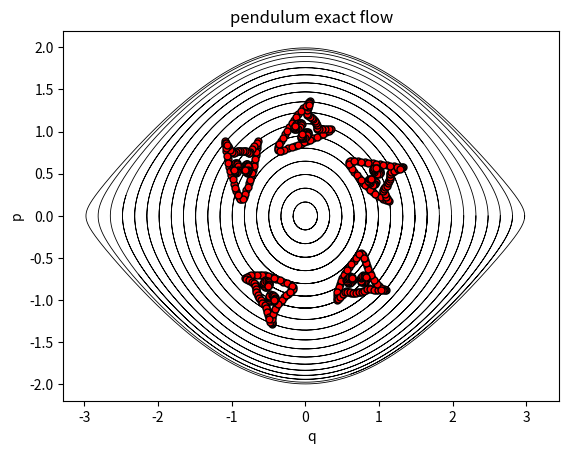

Python code for this plot:
import numpy as np
import matplotlib.pyplot as plt
from scipy.integrate import odeint

def simple_pendulum(X0, t):
    theta, theta_dot = X0
    return [theta_dot, - np.sin(theta)]

t = np.linspace(0, 5 * np.pi, 1000)

theta_init = np.linspace(0, np.pi, 20)

plt.figure(1)
plt.xlabel('q'), plt.ylabel('p')
plt.title( 'pendulum exact flow')

for theta_0 in theta_init:
    theta, theta_dot = odeint(simple_pendulum, (theta_0, 0), t).T
    plt.plot(theta, theta_dot,'-k',linewidth=0.6)

X0 = [-1.0899, 0.8855]
Xs = odeint(simple_pendulum, X0, t)
plt.plot(Xs[0:1, 0], Xs[0:1, 1], 'ro', mec='k', mew=1, ms=5)
plt.plot(Xs[61:62, 0], Xs[61:62, 1], 'ro', mec='k', mew=1, ms=5)
plt.plot(Xs[137:138, 0], Xs[137:138, 1], 'ro', mec='k', mew=1, ms=5)
plt.plot(Xs[232:233, 0], Xs[232:233, 1], 'ro', mec='k', mew=1, ms=5)
plt.plot(Xs[312:313, 0], Xs[312:313, 1], 'ro', mec='k', mew=1, ms=5)

X0 = [-0.8671, 0.1954]
Xs = odeint(simple_pendulum, X0, t)
plt.plot(Xs[0:1, 0], Xs[0:1, 1], 'ro', mec='k', mew=1, ms=5)
plt.plot(Xs[61:62, 0], Xs[61:62, 1], 'ro', mec='k', mew=1, ms=5)
plt.plot(Xs[137:138, 0], Xs[137:138, 1], 'ro', mec='k', mew=1, ms=5)
plt.plot(Xs[232:233, 0], Xs[232:233, 1], 'ro', mec='k', mew=1, ms=5)
plt.plot(Xs[312:313, 0], Xs[312:313, 1], 'ro', mec='k', mew=1, ms=5)

X0 = [-0.6437, 0.8855]
Xs = odeint(simple_pendulum, X0, t)
plt.plot(Xs[0:1, 0], Xs[0:1, 1], 'ro', mec='k', mew=1, ms=5)
plt.plot(Xs[61:62, 0], Xs[61:62, 1], 'ro', mec='k', mew=1, ms=5)
plt.plot(Xs[137:138, 0], Xs[137:138, 1], 'ro', mec='k', mew=1, ms=5)
plt.plot(Xs[232:233, 0], Xs[232:233, 1], 'ro', mec='k', mew=1, ms=5)
plt.plot(Xs[312:313, 0], Xs[312:313, 1], 'ro', mec='k', mew=1, ms=5)

X0 = [-1.0881, 0.866]
Xs = odeint(simple_pendulum, X0, t)
plt.plot(Xs[0:1, 0], Xs[0:1, 1], 'ro', mec='k', mew=1, ms=5)
plt.plot(Xs[61:62, 0], Xs[61:62, 1], 'ro', mec='k', mew=1, ms=5)
plt.plot(Xs[137:138, 0], Xs[137:138, 1], 'ro', mec='k', mew=1, ms=5)
plt.plot(Xs[232:233, 0], Xs[232:233, 1], 'ro', mec='k', mew=1, ms=5)
plt.plot(Xs[312:313, 0], Xs[312:313, 1], 'ro', mec='k', mew=1, ms=5)

X0 = [-1.0847, 0.848]
Xs = odeint(simple_pendulum, X0, t)
plt.plot(Xs[0:1, 0], Xs[0:1, 1], 'ro', mec='k', mew=1, ms=5)
plt.plot(Xs[61:62, 0], Xs[61:62, 1], 'ro', mec='k', mew=1, ms=5)
plt.plot(Xs[137:138, 0], Xs[137:138, 1], 'ro', mec='k', mew=1, ms=5)
plt.plot(Xs[232:233, 0], Xs[232:233, 1], 'ro', mec='k', mew=1, ms=5)
plt.plot(Xs[312:313, 0], Xs[312:313, 1], 'ro', mec='k', mew=1, ms=5)

X0 = [-1.0530, 0.672]
Xs = odeint(simple_pendulum, X0, t)
plt.plot(Xs[0:1, 0], Xs[0:1, 1], 'ro', mec='k', mew=1, ms=5)
plt.plot(Xs[61:62, 0], Xs[61:62, 1], 'ro', mec='k', mew=1, ms=5)
plt.plot(Xs[137:138, 0], Xs[137:138, 1], 'ro', mec='k', mew=1, ms=5)
plt.plot(Xs[232:233, 0], Xs[232:233, 1], 'ro', mec='k', mew=1, ms=5)
plt.plot(Xs[312:313, 0], Xs[312:313, 1], 'ro', mec='k', mew=1, ms=5)

X0 = [-1.0077, 0.487]
Xs = odeint(simple_pendulum, X0, t)
plt.plot(Xs[0:1, 0], Xs[0:1, 1], 'ro', mec='k', mew=1, ms=5)
plt.plot(Xs[61:62, 0], Xs[61:62, 1], 'ro', mec='k', mew=1, ms=5)
plt.plot(Xs[137:138, 0], Xs[137:138, 1], 'ro', mec='k', mew=1, ms=5)
plt.plot(Xs[232:233, 0], Xs[232:233, 1], 'ro', mec='k', mew=1, ms=5)
plt.plot(Xs[312:313, 0], Xs[312:313, 1], 'ro', mec='k', mew=1, ms=5)

X0 = [-0.9358, 0.295]
Xs = odeint(simple_pendulum, X0, t)
plt.plot(Xs[0:1, 0], Xs[0:1, 1], 'ro', mec='k', mew=1, ms=5)
plt.plot(Xs[61:62, 0], Xs[61:62, 1], 'ro', mec='k', mew=1, ms=5)
plt.plot(Xs[137:138, 0], Xs[137:138, 1], 'ro', mec='k', mew=1, ms=5)
plt.plot(Xs[232:233, 0], Xs[232:233, 1], 'ro', mec='k', mew=1, ms=5)
plt.plot(Xs[312:313, 0], Xs[312:313, 1], 'ro', mec='k', mew=1, ms=5)

X0 = [-0.9001, 0.219]
Xs = odeint(simple_pendulum, X0, t)
plt.plot(Xs[0:1, 0], Xs[0:1, 1], 'ro', mec='k', mew=1, ms=5)
plt.plot(Xs[61:62, 0], Xs[61:62, 1], 'ro', mec='k', mew=1, ms=5)
plt.plot(Xs[137:138, 0], Xs[137:138, 1], 'ro', mec='k', mew=1, ms=5)
plt.plot(Xs[232:233, 0], Xs[232:233, 1], 'ro', mec='k', mew=1, ms=5)
plt.plot(Xs[312:313, 0], Xs[312:313, 1], 'ro', mec='k', mew=1, ms=5)

X0 = [-0.8357, 0.219]
Xs = odeint(simple_pendulum, X0, t)
plt.plot(Xs[0:1, 0], Xs[0:1, 1], 'ro', mec='k', mew=1, ms=5)
plt.plot(Xs[61:62, 0], Xs[61:62, 1], 'ro', mec='k', mew=1, ms=5)
plt.plot(Xs[137:138, 0], Xs[137:138, 1], 'ro', mec='k', mew=1, ms=5)
plt.plot(Xs[232:233, 0], Xs[232:233, 1], 'ro', mec='k', mew=1, ms=5)
plt.plot(Xs[312:313, 0], Xs[312:313, 1], 'ro', mec='k', mew=1, ms=5)

X0 = [-0.8038, 0.302]
Xs = odeint(simple_pendulum, X0, t)
plt.plot(Xs[0:1, 0], Xs[0:1, 1], 'ro', mec='k', mew=1, ms=5)
plt.plot(Xs[61:62, 0], Xs[61:62, 1], 'ro', mec='k', mew=1, ms=5)
plt.plot(Xs[137:138, 0], Xs[137:138, 1], 'ro', mec='k', mew=1, ms=5)
plt.plot(Xs[232:233, 0], Xs[232:233, 1], 'ro', mec='k', mew=1, ms=5)
plt.plot(Xs[312:313, 0], Xs[312:313, 1], 'ro', mec='k', mew=1, ms=5)

X0 = [-0.6731, 0.725]
Xs = odeint(simple_pendulum, X0, t)
plt.plot(Xs[0:1, 0], Xs[0:1, 1], 'ro', mec='k', mew=1, ms=5)
plt.plot(Xs[61:62, 0], Xs[61:62, 1], 'ro', mec='k', mew=1, ms=5)
plt.plot(Xs[137:138, 0], Xs[137:138, 1], 'ro', mec='k', mew=1, ms=5)
plt.plot(Xs[232:233, 0], Xs[232:233, 1], 'ro', mec='k', mew=1, ms=5)
plt.plot(Xs[312:313, 0], Xs[312:313, 1], 'ro', mec='k', mew=1, ms=5)

X0 = [-0.7140, 0.546]
Xs = odeint(simple_pendulum, X0, t)
plt.plot(Xs[0:1, 0], Xs[0:1, 1], 'ro', mec='k', mew=1, ms=5)
plt.plot(Xs[61:62, 0], Xs[61:62, 1], 'ro', mec='k', mew=1, ms=5)
plt.plot(Xs[137:138, 0], Xs[137:138, 1], 'ro', mec='k', mew=1, ms=5)
plt.plot(Xs[232:233, 0], Xs[232:233, 1], 'ro', mec='k', mew=1, ms=5)
plt.plot(Xs[312:313, 0], Xs[312:313, 1], 'ro', mec='k', mew=1, ms=5)

X0 = [-0.7657, 0.387]
Xs = odeint(simple_pendulum, X0, t)
plt.plot(Xs[0:1, 0], Xs[0:1, 1], 'ro', mec='k', mew=1, ms=5)
plt.plot(Xs[61:62, 0], Xs[61:62, 1], 'ro', mec='k', mew=1, ms=5)
plt.plot(Xs[137:138, 0], Xs[137:138, 1], 'ro', mec='k', mew=1, ms=5)
plt.plot(Xs[232:233, 0], Xs[232:233, 1], 'ro', mec='k', mew=1, ms=5)
plt.plot(Xs[312:313, 0], Xs[312:313, 1], 'ro', mec='k', mew=1, ms=5)

X0 = [-0.7585, 0.742]
Xs = odeint(simple_pendulum, X0, t)
plt.plot(Xs[0:1, 0], Xs[0:1, 1], 'ro', mec='k', mew=1, ms=5)
plt.plot(Xs[61:62, 0], Xs[61:62, 1], 'ro', mec='k', mew=1, ms=5)
plt.plot(Xs[137:138, 0], Xs[137:138, 1], 'ro', mec='k', mew=1, ms=5)
plt.plot(Xs[232:233, 0], Xs[232:233, 1], 'ro', mec='k', mew=1, ms=5)
plt.plot(Xs[312:313, 0], Xs[312:313, 1], 'ro', mec='k', mew=1, ms=5)

X0 = [-0.9779, 0.742]
Xs = odeint(simple_pendulum, X0, t)
plt.plot(Xs[0:1, 0], Xs[0:1, 1], 'ro', mec='k', mew=1, ms=5)
plt.plot(Xs[61:62, 0], Xs[61:62, 1], 'ro', mec='k', mew=1, ms=5)
plt.plot(Xs[137:138, 0], Xs[137:138, 1], 'ro', mec='k', mew=1, ms=5)
plt.plot(Xs[232:233, 0], Xs[232:233, 1], 'ro', mec='k', mew=1, ms=5)
plt.plot(Xs[312:313, 0], Xs[312:313, 1], 'ro', mec='k', mew=1, ms=5)

X0 = [-0.8672, 0.773]
Xs = odeint(simple_pendulum, X0, t)
plt.plot(Xs[0:1, 0], Xs[0:1, 1], 'ro', mec='k', mew=1, ms=5)
plt.plot(Xs[61:62, 0], Xs[61:62, 1], 'ro', mec='k', mew=1, ms=5)
plt.plot(Xs[137:138, 0], Xs[137:138, 1], 'ro', mec='k', mew=1, ms=5)
plt.plot(Xs[232:233, 0], Xs[232:233, 1], 'ro', mec='k', mew=1, ms=5)
plt.plot(Xs[312:313, 0], Xs[312:313, 1], 'ro', mec='k', mew=1, ms=5)

X0 = [-1.0340, 0.806]
Xs = odeint(simple_pendulum, X0, t)
plt.plot(Xs[0:1, 0], Xs[0:1, 1], 'ro', mec='k', mew=1, ms=5)
plt.plot(Xs[61:62, 0], Xs[61:62, 1], 'ro', mec='k', mew=1, ms=5)
plt.plot(Xs[137:138, 0], Xs[137:138, 1], 'ro', mec='k', mew=1, ms=5)
plt.plot(Xs[232:233, 0], Xs[232:233, 1], 'ro', mec='k', mew=1, ms=5)
plt.plot(Xs[312:313, 0], Xs[312:313, 1], 'ro', mec='k', mew=1, ms=5)

X0 = [-0.7071, 0.806]
Xs = odeint(simple_pendulum, X0, t)
plt.plot(Xs[0:1, 0], Xs[0:1, 1], 'ro', mec='k', mew=1, ms=5)
plt.plot(Xs[61:62, 0], Xs[61:62, 1], 'ro', mec='k', mew=1, ms=5)
plt.plot(Xs[137:138, 0], Xs[137:138, 1], 'ro', mec='k', mew=1, ms=5)
plt.plot(Xs[232:233, 0], Xs[232:233, 1], 'ro', mec='k', mew=1, ms=5)
plt.plot(Xs[312:313, 0], Xs[312:313, 1], 'ro', mec='k', mew=1, ms=5)

X0 = [-0.9211, 0.766]
Xs = odeint(simple_pendulum, X0, t)
plt.plot(Xs[0:1, 0], Xs[0:1, 1], 'ro', mec='k', mew=1, ms=5)
plt.plot(Xs[61:62, 0], Xs[61:62, 1], 'ro', mec='k', mew=1, ms=5)
plt.plot(Xs[137:138, 0], Xs[137:138, 1], 'ro', mec='k', mew=1, ms=5)
plt.plot(Xs[232:233, 0], Xs[232:233, 1], 'ro', mec='k', mew=1, ms=5)
plt.plot(Xs[312:313, 0], Xs[312:313, 1], 'ro', mec='k', mew=1, ms=5)

X0 = [-0.8097, 0.766]
Xs = odeint(simple_pendulum, X0, t)
plt.plot(Xs[0:1, 0], Xs[0:1, 1], 'ro', mec='k', mew=1, ms=5)
plt.plot(Xs[61:62, 0], Xs[61:62, 1], 'ro', mec='k', mew=1, ms=5)
plt.plot(Xs[137:138, 0], Xs[137:138, 1], 'ro', mec='k', mew=1, ms=5)
plt.plot(Xs[232:233, 0], Xs[232:233, 1], 'ro', mec='k', mew=1, ms=5)
plt.plot(Xs[312:313, 0], Xs[312:313, 1], 'ro', mec='k', mew=1, ms=5)

X0 = [-0.9696, 0.384]
Xs = odeint(simple_pendulum, X0, t)
plt.plot(Xs[0:1, 0], Xs[0:1, 1], 'ro', mec='k', mew=1, ms=5)
plt.plot(Xs[61:62, 0], Xs[61:62, 1], 'ro', mec='k', mew=1, ms=5)
plt.plot(Xs[137:138, 0], Xs[137:138, 1], 'ro', mec='k', mew=1, ms=5)
plt.plot(Xs[232:233, 0], Xs[232:233, 1], 'ro', mec='k', mew=1, ms=5)
plt.plot(Xs[312:313, 0], Xs[312:313, 1], 'ro', mec='k', mew=1, ms=5)

X0 = [-1.0317, 0.581]
Xs = odeint(simple_pendulum, X0, t)
plt.plot(Xs[0:1, 0], Xs[0:1, 1], 'ro', mec='k', mew=1, ms=5)
plt.plot(Xs[61:62, 0], Xs[61:62, 1], 'ro', mec='k', mew=1, ms=5)
plt.plot(Xs[137:138, 0], Xs[137:138, 1], 'ro', mec='k', mew=1, ms=5)
plt.plot(Xs[232:233, 0], Xs[232:233, 1], 'ro', mec='k', mew=1, ms=5)
plt.plot(Xs[312:313, 0], Xs[312:313, 1], 'ro', mec='k', mew=1, ms=5)

X0 = [-1.0709, 0.765]
Xs = odeint(simple_pendulum, X0, t)
plt.plot(Xs[0:1, 0], Xs[0:1, 1], 'ro', mec='k', mew=1, ms=5)
plt.plot(Xs[61:62, 0], Xs[61:62, 1], 'ro', mec='k', mew=1, ms=5)
plt.plot(Xs[137:138, 0], Xs[137:138, 1], 'ro', mec='k', mew=1, ms=5)
plt.plot(Xs[232:233, 0], Xs[232:233, 1], 'ro', mec='k', mew=1, ms=5)
plt.plot(Xs[312:313, 0], Xs[312:313, 1], 'ro', mec='k', mew=1, ms=5)

X0 = [-0.7382, 0.468]
Xs = odeint(simple_pendulum, X0, t)
plt.plot(Xs[0:1, 0], Xs[0:1, 1], 'ro', mec='k', mew=1, ms=5)
plt.plot(Xs[61:62, 0], Xs[61:62, 1], 'ro', mec='k', mew=1, ms=5)
plt.plot(Xs[137:138, 0], Xs[137:138, 1], 'ro', mec='k', mew=1, ms=5)
plt.plot(Xs[232:233, 0], Xs[232:233, 1], 'ro', mec='k', mew=1, ms=5)
plt.plot(Xs[312:313, 0], Xs[312:313, 1], 'ro', mec='k', mew=1, ms=5)

X0 = [-0.6927, 0.630]
Xs = odeint(simple_pendulum, X0, t)
plt.plot(Xs[0:1, 0], Xs[0:1, 1], 'ro', mec='k', mew=1, ms=5)
plt.plot(Xs[61:62, 0], Xs[61:62, 1], 'ro', mec='k', mew=1, ms=5)
plt.plot(Xs[137:138, 0], Xs[137:138, 1], 'ro', mec='k', mew=1, ms=5)
plt.plot(Xs[232:233, 0], Xs[232:233, 1], 'ro', mec='k', mew=1, ms=5)
plt.plot(Xs[312:313, 0], Xs[312:313, 1], 'ro', mec='k', mew=1, ms=5)

X0 = [-0.6556, 0.805]
Xs = odeint(simple_pendulum, X0, t)
plt.plot(Xs[0:1, 0], Xs[0:1, 1], 'ro', mec='k', mew=1, ms=5)
plt.plot(Xs[61:62, 0], Xs[61:62, 1], 'ro', mec='k', mew=1, ms=5)
plt.plot(Xs[137:138, 0], Xs[137:138, 1], 'ro', mec='k', mew=1, ms=5)
plt.plot(Xs[232:233, 0], Xs[232:233, 1], 'ro', mec='k', mew=1, ms=5)
plt.plot(Xs[312:313, 0], Xs[312:313, 1], 'ro', mec='k', mew=1, ms=5)

X0 = [-1.0048, 0.772]
Xs = odeint(simple_pendulum, X0, t)
plt.plot(Xs[0:1, 0], Xs[0:1, 1], 'ro', mec='k', mew=1, ms=5)
plt.plot(Xs[61:62, 0], Xs[61:62, 1], 'ro', mec='k', mew=1, ms=5)
plt.plot(Xs[137:138, 0], Xs[137:138, 1], 'ro', mec='k', mew=1, ms=5)
plt.plot(Xs[232:233, 0], Xs[232:233, 1], 'ro', mec='k', mew=1, ms=5)
plt.plot(Xs[312:313, 0], Xs[312:313, 1], 'ro', mec='k', mew=1, ms=5)

X0 = [-0.7323, 0.772]
Xs = odeint(simple_pendulum, X0, t)
plt.plot(Xs[0:1, 0], Xs[0:1, 1], 'ro', mec='k', mew=1, ms=5)
plt.plot(Xs[61:62, 0], Xs[61:62, 1], 'ro', mec='k', mew=1, ms=5)
plt.plot(Xs[137:138, 0], Xs[137:138, 1], 'ro', mec='k', mew=1, ms=5)
plt.plot(Xs[232:233, 0], Xs[232:233, 1], 'ro', mec='k', mew=1, ms=5)
plt.plot(Xs[312:313, 0], Xs[312:313, 1], 'ro', mec='k', mew=1, ms=5)

X0 = [-0.6750, 0.846]
Xs = odeint(simple_pendulum, X0, t)
plt.plot(Xs[0:1, 0], Xs[0:1, 1], 'ro', mec='k', mew=1, ms=5)
plt.plot(Xs[61:62, 0], Xs[61:62, 1], 'ro', mec='k', mew=1, ms=5)
plt.plot(Xs[137:138, 0], Xs[137:138, 1], 'ro', mec='k', mew=1, ms=5)
plt.plot(Xs[232:233, 0], Xs[232:233, 1], 'ro', mec='k', mew=1, ms=5)
plt.plot(Xs[312:313, 0], Xs[312:313, 1], 'ro', mec='k', mew=1, ms=5)

X0 = [-0.9495, 0.757]
Xs = odeint(simple_pendulum, X0, t)
plt.plot(Xs[0:1, 0], Xs[0:1, 1], 'ro', mec='k', mew=1, ms=5)
plt.plot(Xs[61:62, 0], Xs[61:62, 1], 'ro', mec='k', mew=1, ms=5)
plt.plot(Xs[137:138, 0], Xs[137:138, 1], 'ro', mec='k', mew=1, ms=5)
plt.plot(Xs[232:233, 0], Xs[232:233, 1], 'ro', mec='k', mew=1, ms=5)
plt.plot(Xs[312:313, 0], Xs[312:313, 1], 'ro', mec='k', mew=1, ms=5)

X0 = [-0.8933, 0.774]
Xs = odeint(simple_pendulum, X0, t)
plt.plot(Xs[0:1, 0], Xs[0:1, 1], 'ro', mec='k', mew=1, ms=5)
plt.plot(Xs[61:62, 0], Xs[61:62, 1], 'ro', mec='k', mew=1, ms=5)
plt.plot(Xs[137:138, 0], Xs[137:138, 1], 'ro', mec='k', mew=1, ms=5)
plt.plot(Xs[232:233, 0], Xs[232:233, 1], 'ro', mec='k', mew=1, ms=5)
plt.plot(Xs[312:313, 0], Xs[312:313, 1], 'ro', mec='k', mew=1, ms=5)

X0 = [-0.8375, 0.771]
Xs = odeint(simple_pendulum, X0, t)
plt.plot(Xs[0:1, 0], Xs[0:1, 1], 'ro', mec='k', mew=1, ms=5)
plt.plot(Xs[61:62, 0], Xs[61:62, 1], 'ro', mec='k', mew=1, ms=5)
plt.plot(Xs[137:138, 0], Xs[137:138, 1], 'ro', mec='k', mew=1, ms=5)
plt.plot(Xs[232:233, 0], Xs[232:233, 1], 'ro', mec='k', mew=1, ms=5)
plt.plot(Xs[312:313, 0], Xs[312:313, 1], 'ro', mec='k', mew=1, ms=5)

X0 = [-0.7835, 0.755]
Xs = odeint(simple_pendulum, X0, t)
plt.plot(Xs[0:1, 0], Xs[0:1, 1], 'ro', mec='k', mew=1, ms=5)
plt.plot(Xs[61:62, 0], Xs[61:62, 1], 'ro', mec='k', mew=1, ms=5)
plt.plot(Xs[137:138, 0], Xs[137:138, 1], 'ro', mec='k', mew=1, ms=5)
plt.plot(Xs[232:233, 0], Xs[232:233, 1], 'ro', mec='k', mew=1, ms=5)
plt.plot(Xs[312:313, 0], Xs[312:313, 1], 'ro', mec='k', mew=1, ms=5)

X0 = [-0.9877, 0.434]
Xs = odeint(simple_pendulum, X0, t)
plt.plot(Xs[0:1, 0], Xs[0:1, 1], 'ro', mec='k', mew=1, ms=5)
plt.plot(Xs[61:62, 0], Xs[61:62, 1], 'ro', mec='k', mew=1, ms=5)
plt.plot(Xs[137:138, 0], Xs[137:138, 1], 'ro', mec='k', mew=1, ms=5)
plt.plot(Xs[232:233, 0], Xs[232:233, 1], 'ro', mec='k', mew=1, ms=5)
plt.plot(Xs[312:313, 0], Xs[312:313, 1], 'ro', mec='k', mew=1, ms=5)

X0 = [-0.9519, 0.337]
Xs = odeint(simple_pendulum, X0, t)
plt.plot(Xs[0:1, 0], Xs[0:1, 1], 'ro', mec='k', mew=1, ms=5)
plt.plot(Xs[61:62, 0], Xs[61:62, 1], 'ro', mec='k', mew=1, ms=5)
plt.plot(Xs[137:138, 0], Xs[137:138, 1], 'ro', mec='k', mew=1, ms=5)
plt.plot(Xs[232:233, 0], Xs[232:233, 1], 'ro', mec='k', mew=1, ms=5)
plt.plot(Xs[312:313, 0], Xs[312:313, 1], 'ro', mec='k', mew=1, ms=5)

X0 = [-0.9178, 0.253]
Xs = odeint(simple_pendulum, X0, t)
plt.plot(Xs[0:1, 0], Xs[0:1, 1], 'ro', mec='k', mew=1, ms=5)
plt.plot(Xs[61:62, 0], Xs[61:62, 1], 'ro', mec='k', mew=1, ms=5)
plt.plot(Xs[137:138, 0], Xs[137:138, 1], 'ro', mec='k', mew=1, ms=5)
plt.plot(Xs[232:233, 0], Xs[232:233, 1], 'ro', mec='k', mew=1, ms=5)
plt.plot(Xs[312:313, 0], Xs[312:313, 1], 'ro', mec='k', mew=1, ms=5)

X0 = [-0.8188, 0.257]
Xs = odeint(simple_pendulum, X0, t)
plt.plot(Xs[0:1, 0], Xs[0:1, 1], 'ro', mec='k', mew=1, ms=5)
plt.plot(Xs[61:62, 0], Xs[61:62, 1], 'ro', mec='k', mew=1, ms=5)
plt.plot(Xs[137:138, 0], Xs[137:138, 1], 'ro', mec='k', mew=1, ms=5)
plt.plot(Xs[232:233, 0], Xs[232:233, 1], 'ro', mec='k', mew=1, ms=5)
plt.plot(Xs[312:313, 0], Xs[312:313, 1], 'ro', mec='k', mew=1, ms=5)

X0 = [-0.7830, 0.346]
Xs = odeint(simple_pendulum, X0, t)
plt.plot(Xs[0:1, 0], Xs[0:1, 1], 'ro', mec='k', mew=1, ms=5)
plt.plot(Xs[61:62, 0], Xs[61:62, 1], 'ro', mec='k', mew=1, ms=5)
plt.plot(Xs[137:138, 0], Xs[137:138, 1], 'ro', mec='k', mew=1, ms=5)
plt.plot(Xs[232:233, 0], Xs[232:233, 1], 'ro', mec='k', mew=1, ms=5)
plt.plot(Xs[312:313, 0], Xs[312:313, 1], 'ro', mec='k', mew=1, ms=5)

X0 = [-0.8835, 0.203]
Xs = odeint(simple_pendulum, X0, t)
plt.plot(Xs[0:1, 0], Xs[0:1, 1], 'ro', mec='k', mew=1, ms=5)
plt.plot(Xs[61:62, 0], Xs[61:62, 1], 'ro', mec='k', mew=1, ms=5)
plt.plot(Xs[137:138, 0], Xs[137:138, 1], 'ro', mec='k', mew=1, ms=5)
plt.plot(Xs[232:233, 0], Xs[232:233, 1], 'ro', mec='k', mew=1, ms=5)
plt.plot(Xs[312:313, 0], Xs[312:313, 1], 'ro', mec='k', mew=1, ms=5)

X0 = [-0.8498, 0.203]
Xs = odeint(simple_pendulum, X0, t)
plt.plot(Xs[0:1, 0], Xs[0:1, 1], 'ro', mec='k', mew=1, ms=5)
plt.plot(Xs[61:62, 0], Xs[61:62, 1], 'ro', mec='k', mew=1, ms=5)
plt.plot(Xs[137:138, 0], Xs[137:138, 1], 'ro', mec='k', mew=1, ms=5)
plt.plot(Xs[232:233, 0], Xs[232:233, 1], 'ro', mec='k', mew=1, ms=5)
plt.plot(Xs[312:313, 0], Xs[312:313, 1], 'ro', mec='k', mew=1, ms=5)

X0 = [-0.7252, 0.506]
Xs = odeint(simple_pendulum, X0, t)
plt.plot(Xs[0:1, 0], Xs[0:1, 1], 'ro', mec='k', mew=1, ms=5)
plt.plot(Xs[61:62, 0], Xs[61:62, 1], 'ro', mec='k', mew=1, ms=5)
plt.plot(Xs[137:138, 0], Xs[137:138, 1], 'ro', mec='k', mew=1, ms=5)
plt.plot(Xs[232:233, 0], Xs[232:233, 1], 'ro', mec='k', mew=1, ms=5)
plt.plot(Xs[312:313, 0], Xs[312:313, 1], 'ro', mec='k', mew=1, ms=5)

X0 = [-0.7024, 0.589]
Xs = odeint(simple_pendulum, X0, t)
plt.plot(Xs[0:1, 0], Xs[0:1, 1], 'ro', mec='k', mew=1, ms=5)
plt.plot(Xs[61:62, 0], Xs[61:62, 1], 'ro', mec='k', mew=1, ms=5)
plt.plot(Xs[137:138, 0], Xs[137:138, 1], 'ro', mec='k', mew=1, ms=5)
plt.plot(Xs[232:233, 0], Xs[232:233, 1], 'ro', mec='k', mew=1, ms=5)
plt.plot(Xs[312:313, 0], Xs[312:313, 1], 'ro', mec='k', mew=1, ms=5)

X0 = [-0.6822, 0.677]
Xs = odeint(simple_pendulum, X0, t)
plt.plot(Xs[0:1, 0], Xs[0:1, 1], 'ro', mec='k', mew=1, ms=5)
plt.plot(Xs[61:62, 0], Xs[61:62, 1], 'ro', mec='k', mew=1, ms=5)
plt.plot(Xs[137:138, 0], Xs[137:138, 1], 'ro', mec='k', mew=1, ms=5)
plt.plot(Xs[232:233, 0], Xs[232:233, 1], 'ro', mec='k', mew=1, ms=5)
plt.plot(Xs[312:313, 0], Xs[312:313, 1], 'ro', mec='k', mew=1, ms=5)

X0 = [-0.6639, 0.764]
Xs = odeint(simple_pendulum, X0, t)
plt.plot(Xs[0:1, 0], Xs[0:1, 1], 'ro', mec='k', mew=1, ms=5)
plt.plot(Xs[61:62, 0], Xs[61:62, 1], 'ro', mec='k', mew=1, ms=5)
plt.plot(Xs[137:138, 0], Xs[137:138, 1], 'ro', mec='k', mew=1, ms=5)
plt.plot(Xs[232:233, 0], Xs[232:233, 1], 'ro', mec='k', mew=1, ms=5)
plt.plot(Xs[312:313, 0], Xs[312:313, 1], 'ro', mec='k', mew=1, ms=5)

X0 = [-0.6490, 0.847]
Xs = odeint(simple_pendulum, X0, t)
plt.plot(Xs[0:1, 0], Xs[0:1, 1], 'ro', mec='k', mew=1, ms=5)
plt.plot(Xs[61:62, 0], Xs[61:62, 1], 'ro', mec='k', mew=1, ms=5)
plt.plot(Xs[137:138, 0], Xs[137:138, 1], 'ro', mec='k', mew=1, ms=5)
plt.plot(Xs[232:233, 0], Xs[232:233, 1], 'ro', mec='k', mew=1, ms=5)
plt.plot(Xs[312:313, 0], Xs[312:313, 1], 'ro', mec='k', mew=1, ms=5)

X0 = [-0.6583, 0.866]
Xs = odeint(simple_pendulum, X0, t)
plt.plot(Xs[0:1, 0], Xs[0:1, 1], 'ro', mec='k', mew=1, ms=5)
plt.plot(Xs[61:62, 0], Xs[61:62, 1], 'ro', mec='k', mew=1, ms=5)
plt.plot(Xs[137:138, 0], Xs[137:138, 1], 'ro', mec='k', mew=1, ms=5)
plt.plot(Xs[232:233, 0], Xs[232:233, 1], 'ro', mec='k', mew=1, ms=5)
plt.plot(Xs[312:313, 0], Xs[312:313, 1], 'ro', mec='k', mew=1, ms=5)

X0 = [-0.6901, 0.825]
Xs = odeint(simple_pendulum, X0, t)
plt.plot(Xs[0:1, 0], Xs[0:1, 1], 'ro', mec='k', mew=1, ms=5)
plt.plot(Xs[61:62, 0], Xs[61:62, 1], 'ro', mec='k', mew=1, ms=5)
plt.plot(Xs[137:138, 0], Xs[137:138, 1], 'ro', mec='k', mew=1, ms=5)
plt.plot(Xs[232:233, 0], Xs[232:233, 1], 'ro', mec='k', mew=1, ms=5)
plt.plot(Xs[312:313, 0], Xs[312:313, 1], 'ro', mec='k', mew=1, ms=5)

X0 = [-0.7189, 0.790]
Xs = odeint(simple_pendulum, X0, t)
plt.plot(Xs[0:1, 0], Xs[0:1, 1], 'ro', mec='k', mew=1, ms=5)
plt.plot(Xs[61:62, 0], Xs[61:62, 1], 'ro', mec='k', mew=1, ms=5)
plt.plot(Xs[137:138, 0], Xs[137:138, 1], 'ro', mec='k', mew=1, ms=5)
plt.plot(Xs[232:233, 0], Xs[232:233, 1], 'ro', mec='k', mew=1, ms=5)
plt.plot(Xs[312:313, 0], Xs[312:313, 1], 'ro', mec='k', mew=1, ms=5)

X0 = [-0.7444, 0.756]
Xs = odeint(simple_pendulum, X0, t)
plt.plot(Xs[0:1, 0], Xs[0:1, 1], 'ro', mec='k', mew=1, ms=5)
plt.plot(Xs[61:62, 0], Xs[61:62, 1], 'ro', mec='k', mew=1, ms=5)
plt.plot(Xs[137:138, 0], Xs[137:138, 1], 'ro', mec='k', mew=1, ms=5)
plt.plot(Xs[232:233, 0], Xs[232:233, 1], 'ro', mec='k', mew=1, ms=5)
plt.plot(Xs[312:313, 0], Xs[312:313, 1], 'ro', mec='k', mew=1, ms=5)

X0 = [-0.7703, 0.749]
Xs = odeint(simple_pendulum, X0, t)
plt.plot(Xs[0:1, 0], Xs[0:1, 1], 'ro', mec='k', mew=1, ms=5)
plt.plot(Xs[61:62, 0], Xs[61:62, 1], 'ro', mec='k', mew=1, ms=5)
plt.plot(Xs[137:138, 0], Xs[137:138, 1], 'ro', mec='k', mew=1, ms=5)
plt.plot(Xs[232:233, 0], Xs[232:233, 1], 'ro', mec='k', mew=1, ms=5)
plt.plot(Xs[312:313, 0], Xs[312:313, 1], 'ro', mec='k', mew=1, ms=5)

X0 = [-0.7961, 0.762]
Xs = odeint(simple_pendulum, X0, t)
plt.plot(Xs[0:1, 0], Xs[0:1, 1], 'ro', mec='k', mew=1, ms=5)
plt.plot(Xs[61:62, 0], Xs[61:62, 1], 'ro', mec='k', mew=1, ms=5)
plt.plot(Xs[137:138, 0], Xs[137:138, 1], 'ro', mec='k', mew=1, ms=5)
plt.plot(Xs[232:233, 0], Xs[232:233, 1], 'ro', mec='k', mew=1, ms=5)
plt.plot(Xs[312:313, 0], Xs[312:313, 1], 'ro', mec='k', mew=1, ms=5)

X0 = [-0.8233, 0.770]
Xs = odeint(simple_pendulum, X0, t)
plt.plot(Xs[0:1, 0], Xs[0:1, 1], 'ro', mec='k', mew=1, ms=5)
plt.plot(Xs[61:62, 0], Xs[61:62, 1], 'ro', mec='k', mew=1, ms=5)
plt.plot(Xs[137:138, 0], Xs[137:138, 1], 'ro', mec='k', mew=1, ms=5)
plt.plot(Xs[232:233, 0], Xs[232:233, 1], 'ro', mec='k', mew=1, ms=5)
plt.plot(Xs[312:313, 0], Xs[312:313, 1], 'ro', mec='k', mew=1, ms=5)

X0 = [-0.8514, 0.774]
Xs = odeint(simple_pendulum, X0, t)
plt.plot(Xs[0:1, 0], Xs[0:1, 1], 'ro', mec='k', mew=1, ms=5)
plt.plot(Xs[61:62, 0], Xs[61:62, 1], 'ro', mec='k', mew=1, ms=5)
plt.plot(Xs[137:138, 0], Xs[137:138, 1], 'ro', mec='k', mew=1, ms=5)
plt.plot(Xs[232:233, 0], Xs[232:233, 1], 'ro', mec='k', mew=1, ms=5)
plt.plot(Xs[312:313, 0], Xs[312:313, 1], 'ro', mec='k', mew=1, ms=5)

X0 = [-0.8797, 0.774]
Xs = odeint(simple_pendulum, X0, t)
plt.plot(Xs[0:1, 0], Xs[0:1, 1], 'ro', mec='k', mew=1, ms=5)
plt.plot(Xs[61:62, 0], Xs[61:62, 1], 'ro', mec='k', mew=1, ms=5)
plt.plot(Xs[137:138, 0], Xs[137:138, 1], 'ro', mec='k', mew=1, ms=5)
plt.plot(Xs[232:233, 0], Xs[232:233, 1], 'ro', mec='k', mew=1, ms=5)
plt.plot(Xs[312:313, 0], Xs[312:313, 1], 'ro', mec='k', mew=1, ms=5)

X0 = [-0.9065, 0.770]
Xs = odeint(simple_pendulum, X0, t)
plt.plot(Xs[0:1, 0], Xs[0:1, 1], 'ro', mec='k', mew=1, ms=5)
plt.plot(Xs[61:62, 0], Xs[61:62, 1], 'ro', mec='k', mew=1, ms=5)
plt.plot(Xs[137:138, 0], Xs[137:138, 1], 'ro', mec='k', mew=1, ms=5)
plt.plot(Xs[232:233, 0], Xs[232:233, 1], 'ro', mec='k', mew=1, ms=5)
plt.plot(Xs[312:313, 0], Xs[312:313, 1], 'ro', mec='k', mew=1, ms=5)

X0 = [-0.9349, 0.762]
Xs = odeint(simple_pendulum, X0, t)
plt.plot(Xs[0:1, 0], Xs[0:1, 1], 'ro', mec='k', mew=1, ms=5)
plt.plot(Xs[61:62, 0], Xs[61:62, 1], 'ro', mec='k', mew=1, ms=5)
plt.plot(Xs[137:138, 0], Xs[137:138, 1], 'ro', mec='k', mew=1, ms=5)
plt.plot(Xs[232:233, 0], Xs[232:233, 1], 'ro', mec='k', mew=1, ms=5)
plt.plot(Xs[312:313, 0], Xs[312:313, 1], 'ro', mec='k', mew=1, ms=5)

X0 = [-0.9632, 0.750]
Xs = odeint(simple_pendulum, X0, t)
plt.plot(Xs[0:1, 0], Xs[0:1, 1], 'ro', mec='k', mew=1, ms=5)
plt.plot(Xs[61:62, 0], Xs[61:62, 1], 'ro', mec='k', mew=1, ms=5)
plt.plot(Xs[137:138, 0], Xs[137:138, 1], 'ro', mec='k', mew=1, ms=5)
plt.plot(Xs[232:233, 0], Xs[232:233, 1], 'ro', mec='k', mew=1, ms=5)
plt.plot(Xs[312:313, 0], Xs[312:313, 1], 'ro', mec='k', mew=1, ms=5)

X0 = [-0.9904, 0.756]
Xs = odeint(simple_pendulum, X0, t)
plt.plot(Xs[0:1, 0], Xs[0:1, 1], 'ro', mec='k', mew=1, ms=5)
plt.plot(Xs[61:62, 0], Xs[61:62, 1], 'ro', mec='k', mew=1, ms=5)
plt.plot(Xs[137:138, 0], Xs[137:138, 1], 'ro', mec='k', mew=1, ms=5)
plt.plot(Xs[232:233, 0], Xs[232:233, 1], 'ro', mec='k', mew=1, ms=5)
plt.plot(Xs[312:313, 0], Xs[312:313, 1], 'ro', mec='k', mew=1, ms=5)

X0 = [-1.0183, 0.788]
Xs = odeint(simple_pendulum, X0, t)
plt.plot(Xs[0:1, 0], Xs[0:1, 1], 'ro', mec='k', mew=1, ms=5)
plt.plot(Xs[61:62, 0], Xs[61:62, 1], 'ro', mec='k', mew=1, ms=5)
plt.plot(Xs[137:138, 0], Xs[137:138, 1], 'ro', mec='k', mew=1, ms=5)
plt.plot(Xs[232:233, 0], Xs[232:233, 1], 'ro', mec='k', mew=1, ms=5)
plt.plot(Xs[312:313, 0], Xs[312:313, 1], 'ro', mec='k', mew=1, ms=5)

X0 = [-1.0474, 0.824]
Xs = odeint(simple_pendulum, X0, t)
plt.plot(Xs[0:1, 0], Xs[0:1, 1], 'ro', mec='k', mew=1, ms=5)
plt.plot(Xs[61:62, 0], Xs[61:62, 1], 'ro', mec='k', mew=1, ms=5)
plt.plot(Xs[137:138, 0], Xs[137:138, 1], 'ro', mec='k', mew=1, ms=5)
plt.plot(Xs[232:233, 0], Xs[232:233, 1], 'ro', mec='k', mew=1, ms=5)
plt.plot(Xs[312:313, 0], Xs[312:313, 1], 'ro', mec='k', mew=1, ms=5)

X0 = [-1.0746, 0.866]
Xs = odeint(simple_pendulum, X0, t)
plt.plot(Xs[0:1, 0], Xs[0:1, 1], 'ro', mec='k', mew=1, ms=5)
plt.plot(Xs[61:62, 0], Xs[61:62, 1], 'ro', mec='k', mew=1, ms=5)
plt.plot(Xs[137:138, 0], Xs[137:138, 1], 'ro', mec='k', mew=1, ms=5)
plt.plot(Xs[232:233, 0], Xs[232:233, 1], 'ro', mec='k', mew=1, ms=5)
plt.plot(Xs[312:313, 0], Xs[312:313, 1], 'ro', mec='k', mew=1, ms=5)

X0 = [-1.0781, 0.807]
Xs = odeint(simple_pendulum, X0, t)
plt.plot(Xs[0:1, 0], Xs[0:1, 1], 'ro', mec='k', mew=1, ms=5)
plt.plot(Xs[61:62, 0], Xs[61:62, 1], 'ro', mec='k', mew=1, ms=5)
plt.plot(Xs[137:138, 0], Xs[137:138, 1], 'ro', mec='k', mew=1, ms=5)
plt.plot(Xs[232:233, 0], Xs[232:233, 1], 'ro', mec='k', mew=1, ms=5)
plt.plot(Xs[312:313, 0], Xs[312:313, 1], 'ro', mec='k', mew=1, ms=5)

X0 = [-1.0624, 0.716]
Xs = odeint(simple_pendulum, X0, t)
plt.plot(Xs[0:1, 0], Xs[0:1, 1], 'ro', mec='k', mew=1, ms=5)
plt.plot(Xs[61:62, 0], Xs[61:62, 1], 'ro', mec='k', mew=1, ms=5)
plt.plot(Xs[137:138, 0], Xs[137:138, 1], 'ro', mec='k', mew=1, ms=5)
plt.plot(Xs[232:233, 0], Xs[232:233, 1], 'ro', mec='k', mew=1, ms=5)
plt.plot(Xs[312:313, 0], Xs[312:313, 1], 'ro', mec='k', mew=1, ms=5)

X0 = [-1.0425, 0.625]
Xs = odeint(simple_pendulum, X0, t)
plt.plot(Xs[0:1, 0], Xs[0:1, 1], 'ro', mec='k', mew=1, ms=5)
plt.plot(Xs[61:62, 0], Xs[61:62, 1], 'ro', mec='k', mew=1, ms=5)
plt.plot(Xs[137:138, 0], Xs[137:138, 1], 'ro', mec='k', mew=1, ms=5)
plt.plot(Xs[232:233, 0], Xs[232:233, 1], 'ro', mec='k', mew=1, ms=5)
plt.plot(Xs[312:313, 0], Xs[312:313, 1], 'ro', mec='k', mew=1, ms=5)

X0 = [-1.0191, 0.535]
Xs = odeint(simple_pendulum, X0, t)
plt.plot(Xs[0:1, 0], Xs[0:1, 1], 'ro', mec='k', mew=1, ms=5)
plt.plot(Xs[61:62, 0], Xs[61:62, 1], 'ro', mec='k', mew=1, ms=5)
plt.plot(Xs[137:138, 0], Xs[137:138, 1], 'ro', mec='k', mew=1, ms=5)
plt.plot(Xs[232:233, 0], Xs[232:233, 1], 'ro', mec='k', mew=1, ms=5)
plt.plot(Xs[312:313, 0], Xs[312:313, 1], 'ro', mec='k', mew=1, ms=5)

X0 = [-0.9744, 0.568]
Xs = odeint(simple_pendulum, X0, t)
plt.plot(Xs[0:1, 0], Xs[0:1, 1], 'ro', mec='k', mew=1, ms=5)
plt.plot(Xs[61:62, 0], Xs[61:62, 1], 'ro', mec='k', mew=1, ms=5)
plt.plot(Xs[137:138, 0], Xs[137:138, 1], 'ro', mec='k', mew=1, ms=5)
plt.plot(Xs[232:233, 0], Xs[232:233, 1], 'ro', mec='k', mew=1, ms=5)
plt.plot(Xs[312:313, 0], Xs[312:313, 1], 'ro', mec='k', mew=1, ms=5)

X0 = [-0.9068, 0.568]
Xs = odeint(simple_pendulum, X0, t)
plt.plot(Xs[0:1, 0], Xs[0:1, 1], 'ro', mec='k', mew=1, ms=5)
plt.plot(Xs[61:62, 0], Xs[61:62, 1], 'ro', mec='k', mew=1, ms=5)
plt.plot(Xs[137:138, 0], Xs[137:138, 1], 'ro', mec='k', mew=1, ms=5)
plt.plot(Xs[232:233, 0], Xs[232:233, 1], 'ro', mec='k', mew=1, ms=5)
plt.plot(Xs[312:313, 0], Xs[312:313, 1], 'ro', mec='k', mew=1, ms=5)

X0 = [-0.9178, 0.253]
Xs = odeint(simple_pendulum, X0, t)
plt.plot(Xs[0:1, 0], Xs[0:1, 1], 'ro', mec='k', mew=1, ms=5)
plt.plot(Xs[61:62, 0], Xs[61:62, 1], 'ro', mec='k', mew=1, ms=5)
plt.plot(Xs[137:138, 0], Xs[137:138, 1], 'ro', mec='k', mew=1, ms=5)
plt.plot(Xs[232:233, 0], Xs[232:233, 1], 'ro', mec='k', mew=1, ms=5)
plt.plot(Xs[312:313, 0], Xs[312:313, 1], 'ro', mec='k', mew=1, ms=5)

X0 = [-0.7634, 0.568]
Xs = odeint(simple_pendulum, X0, t)
plt.plot(Xs[0:1, 0], Xs[0:1, 1], 'ro', mec='k', mew=1, ms=5)
plt.plot(Xs[61:62, 0], Xs[61:62, 1], 'ro', mec='k', mew=1, ms=5)
plt.plot(Xs[137:138, 0], Xs[137:138, 1], 'ro', mec='k', mew=1, ms=5)
plt.plot(Xs[232:233, 0], Xs[232:233, 1], 'ro', mec='k', mew=1, ms=5)
plt.plot(Xs[312:313, 0], Xs[312:313, 1], 'ro', mec='k', mew=1, ms=5)

X0 = [-0.8336, 0.568]
Xs = odeint(simple_pendulum, X0, t)
plt.plot(Xs[0:1, 0], Xs[0:1, 1], 'ro', mec='k', mew=1, ms=5)
plt.plot(Xs[61:62, 0], Xs[61:62, 1], 'ro', mec='k', mew=1, ms=5)
plt.plot(Xs[137:138, 0], Xs[137:138, 1], 'ro', mec='k', mew=1, ms=5)
plt.plot(Xs[232:233, 0], Xs[232:233, 1], 'ro', mec='k', mew=1, ms=5)
plt.plot(Xs[312:313, 0], Xs[312:313, 1], 'ro', mec='k', mew=1, ms=5)

X0 = [-0.9397, 0.623]
Xs = odeint(simple_pendulum, X0, t)
plt.plot(Xs[0:1, 0], Xs[0:1, 1], 'ro', mec='k', mew=1, ms=5)
plt.plot(Xs[61:62, 0], Xs[61:62, 1], 'ro', mec='k', mew=1, ms=5)
plt.plot(Xs[137:138, 0], Xs[137:138, 1], 'ro', mec='k', mew=1, ms=5)
plt.plot(Xs[232:233, 0], Xs[232:233, 1], 'ro', mec='k', mew=1, ms=5)
plt.plot(Xs[312:313, 0], Xs[312:313, 1], 'ro', mec='k', mew=1, ms=5)

X0 = [-0.9397, 0.513]
Xs = odeint(simple_pendulum, X0, t)
plt.plot(Xs[0:1, 0], Xs[0:1, 1], 'ro', mec='k', mew=1, ms=5)
plt.plot(Xs[61:62, 0], Xs[61:62, 1], 'ro', mec='k', mew=1, ms=5)
plt.plot(Xs[137:138, 0], Xs[137:138, 1], 'ro', mec='k', mew=1, ms=5)
plt.plot(Xs[232:233, 0], Xs[232:233, 1], 'ro', mec='k', mew=1, ms=5)
plt.plot(Xs[312:313, 0], Xs[312:313, 1], 'ro', mec='k', mew=1, ms=5)

X0 = [-0.7973, 0.619]
Xs = odeint(simple_pendulum, X0, t)
plt.plot(Xs[0:1, 0], Xs[0:1, 1], 'ro', mec='k', mew=1, ms=5)
plt.plot(Xs[61:62, 0], Xs[61:62, 1], 'ro', mec='k', mew=1, ms=5)
plt.plot(Xs[137:138, 0], Xs[137:138, 1], 'ro', mec='k', mew=1, ms=5)
plt.plot(Xs[232:233, 0], Xs[232:233, 1], 'ro', mec='k', mew=1, ms=5)
plt.plot(Xs[312:313, 0], Xs[312:313, 1], 'ro', mec='k', mew=1, ms=5)

X0 = [-0.7973, 0.513]
Xs = odeint(simple_pendulum, X0, t)
plt.plot(Xs[0:1, 0], Xs[0:1, 1], 'ro', mec='k', mew=1, ms=5)
plt.plot(Xs[61:62, 0], Xs[61:62, 1], 'ro', mec='k', mew=1, ms=5)
plt.plot(Xs[137:138, 0], Xs[137:138, 1], 'ro', mec='k', mew=1, ms=5)
plt.plot(Xs[232:233, 0], Xs[232:233, 1], 'ro', mec='k', mew=1, ms=5)
plt.plot(Xs[312:313, 0], Xs[312:313, 1], 'ro', mec='k', mew=1, ms=5)

X0 = [-0.9677, 0.595]
Xs = odeint(simple_pendulum, X0, t)
plt.plot(Xs[0:1, 0], Xs[0:1, 1], 'ro', mec='k', mew=1, ms=5)
plt.plot(Xs[61:62, 0], Xs[61:62, 1], 'ro', mec='k', mew=1, ms=5)
plt.plot(Xs[137:138, 0], Xs[137:138, 1], 'ro', mec='k', mew=1, ms=5)
plt.plot(Xs[232:233, 0], Xs[232:233, 1], 'ro', mec='k', mew=1, ms=5)
plt.plot(Xs[312:313, 0], Xs[312:313, 1], 'ro', mec='k', mew=1, ms=5)

X0 = [-0.9582, 0.617]
Xs = odeint(simple_pendulum, X0, t)
plt.plot(Xs[0:1, 0], Xs[0:1, 1], 'ro', mec='k', mew=1, ms=5)
plt.plot(Xs[61:62, 0], Xs[61:62, 1], 'ro', mec='k', mew=1, ms=5)
plt.plot(Xs[137:138, 0], Xs[137:138, 1], 'ro', mec='k', mew=1, ms=5)
plt.plot(Xs[232:233, 0], Xs[232:233, 1], 'ro', mec='k', mew=1, ms=5)
plt.plot(Xs[312:313, 0], Xs[312:313, 1], 'ro', mec='k', mew=1, ms=5)

X0 = [-0.9490, 0.622]
Xs = odeint(simple_pendulum, X0, t)
plt.plot(Xs[0:1, 0], Xs[0:1, 1], 'ro', mec='k', mew=1, ms=5)
plt.plot(Xs[61:62, 0], Xs[61:62, 1], 'ro', mec='k', mew=1, ms=5)
plt.plot(Xs[137:138, 0], Xs[137:138, 1], 'ro', mec='k', mew=1, ms=5)
plt.plot(Xs[232:233, 0], Xs[232:233, 1], 'ro', mec='k', mew=1, ms=5)
plt.plot(Xs[312:313, 0], Xs[312:313, 1], 'ro', mec='k', mew=1, ms=5)

X0 = [-0.9309, 0.622]
Xs = odeint(simple_pendulum, X0, t)
plt.plot(Xs[0:1, 0], Xs[0:1, 1], 'ro', mec='k', mew=1, ms=5)
plt.plot(Xs[61:62, 0], Xs[61:62, 1], 'ro', mec='k', mew=1, ms=5)
plt.plot(Xs[137:138, 0], Xs[137:138, 1], 'ro', mec='k', mew=1, ms=5)
plt.plot(Xs[232:233, 0], Xs[232:233, 1], 'ro', mec='k', mew=1, ms=5)
plt.plot(Xs[312:313, 0], Xs[312:313, 1], 'ro', mec='k', mew=1, ms=5)

X0 = [-0.9222, 0.611]
Xs = odeint(simple_pendulum, X0, t)
plt.plot(Xs[0:1, 0], Xs[0:1, 1], 'ro', mec='k', mew=1, ms=5)
plt.plot(Xs[61:62, 0], Xs[61:62, 1], 'ro', mec='k', mew=1, ms=5)
plt.plot(Xs[137:138, 0], Xs[137:138, 1], 'ro', mec='k', mew=1, ms=5)
plt.plot(Xs[232:233, 0], Xs[232:233, 1], 'ro', mec='k', mew=1, ms=5)
plt.plot(Xs[312:313, 0], Xs[312:313, 1], 'ro', mec='k', mew=1, ms=5)

X0 = [-0.9134, 0.590]
Xs = odeint(simple_pendulum, X0, t)
plt.plot(Xs[0:1, 0], Xs[0:1, 1], 'ro', mec='k', mew=1, ms=5)
plt.plot(Xs[61:62, 0], Xs[61:62, 1], 'ro', mec='k', mew=1, ms=5)
plt.plot(Xs[137:138, 0], Xs[137:138, 1], 'ro', mec='k', mew=1, ms=5)
plt.plot(Xs[232:233, 0], Xs[232:233, 1], 'ro', mec='k', mew=1, ms=5)
plt.plot(Xs[312:313, 0], Xs[312:313, 1], 'ro', mec='k', mew=1, ms=5)

X0 = [-0.9134, 0.547]
Xs = odeint(simple_pendulum, X0, t)
plt.plot(Xs[0:1, 0], Xs[0:1, 1], 'ro', mec='k', mew=1, ms=5)
plt.plot(Xs[61:62, 0], Xs[61:62, 1], 'ro', mec='k', mew=1, ms=5)
plt.plot(Xs[137:138, 0], Xs[137:138, 1], 'ro', mec='k', mew=1, ms=5)
plt.plot(Xs[232:233, 0], Xs[232:233, 1], 'ro', mec='k', mew=1, ms=5)
plt.plot(Xs[312:313, 0], Xs[312:313, 1], 'ro', mec='k', mew=1, ms=5)

X0 = [-0.9213, 0.531]
Xs = odeint(simple_pendulum, X0, t)
plt.plot(Xs[0:1, 0], Xs[0:1, 1], 'ro', mec='k', mew=1, ms=5)
plt.plot(Xs[61:62, 0], Xs[61:62, 1], 'ro', mec='k', mew=1, ms=5)
plt.plot(Xs[137:138, 0], Xs[137:138, 1], 'ro', mec='k', mew=1, ms=5)
plt.plot(Xs[232:233, 0], Xs[232:233, 1], 'ro', mec='k', mew=1, ms=5)
plt.plot(Xs[312:313, 0], Xs[312:313, 1], 'ro', mec='k', mew=1, ms=5)

X0 = [-0.9306, 0.519]
Xs = odeint(simple_pendulum, X0, t)
plt.plot(Xs[0:1, 0], Xs[0:1, 1], 'ro', mec='k', mew=1, ms=5)
plt.plot(Xs[61:62, 0], Xs[61:62, 1], 'ro', mec='k', mew=1, ms=5)
plt.plot(Xs[137:138, 0], Xs[137:138, 1], 'ro', mec='k', mew=1, ms=5)
plt.plot(Xs[232:233, 0], Xs[232:233, 1], 'ro', mec='k', mew=1, ms=5)
plt.plot(Xs[312:313, 0], Xs[312:313, 1], 'ro', mec='k', mew=1, ms=5)

X0 = [-0.9505, 0.519]
Xs = odeint(simple_pendulum, X0, t)
plt.plot(Xs[0:1, 0], Xs[0:1, 1], 'ro', mec='k', mew=1, ms=5)
plt.plot(Xs[61:62, 0], Xs[61:62, 1], 'ro', mec='k', mew=1, ms=5)
plt.plot(Xs[137:138, 0], Xs[137:138, 1], 'ro', mec='k', mew=1, ms=5)
plt.plot(Xs[232:233, 0], Xs[232:233, 1], 'ro', mec='k', mew=1, ms=5)
plt.plot(Xs[312:313, 0], Xs[312:313, 1], 'ro', mec='k', mew=1, ms=5)

X0 = [-0.9604, 0.532]
Xs = odeint(simple_pendulum, X0, t)
plt.plot(Xs[0:1, 0], Xs[0:1, 1], 'ro', mec='k', mew=1, ms=5)
plt.plot(Xs[61:62, 0], Xs[61:62, 1], 'ro', mec='k', mew=1, ms=5)
plt.plot(Xs[137:138, 0], Xs[137:138, 1], 'ro', mec='k', mew=1, ms=5)
plt.plot(Xs[232:233, 0], Xs[232:233, 1], 'ro', mec='k', mew=1, ms=5)
plt.plot(Xs[312:313, 0], Xs[312:313, 1], 'ro', mec='k', mew=1, ms=5)

X0 = [-0.9665, 0.545]
Xs = odeint(simple_pendulum, X0, t)
plt.plot(Xs[0:1, 0], Xs[0:1, 1], 'ro', mec='k', mew=1, ms=5)
plt.plot(Xs[61:62, 0], Xs[61:62, 1], 'ro', mec='k', mew=1, ms=5)
plt.plot(Xs[137:138, 0], Xs[137:138, 1], 'ro', mec='k', mew=1, ms=5)
plt.plot(Xs[232:233, 0], Xs[232:233, 1], 'ro', mec='k', mew=1, ms=5)
plt.plot(Xs[312:313, 0], Xs[312:313, 1], 'ro', mec='k', mew=1, ms=5)

X0 = [-0.8269, 0.591]
Xs = odeint(simple_pendulum, X0, t)
plt.plot(Xs[0:1, 0], Xs[0:1, 1], 'ro', mec='k', mew=1, ms=5)
plt.plot(Xs[61:62, 0], Xs[61:62, 1], 'ro', mec='k', mew=1, ms=5)
plt.plot(Xs[137:138, 0], Xs[137:138, 1], 'ro', mec='k', mew=1, ms=5)
plt.plot(Xs[232:233, 0], Xs[232:233, 1], 'ro', mec='k', mew=1, ms=5)
plt.plot(Xs[312:313, 0], Xs[312:313, 1], 'ro', mec='k', mew=1, ms=5)

X0 = [-0.8189, 0.606]
Xs = odeint(simple_pendulum, X0, t)
plt.plot(Xs[0:1, 0], Xs[0:1, 1], 'ro', mec='k', mew=1, ms=5)
plt.plot(Xs[61:62, 0], Xs[61:62, 1], 'ro', mec='k', mew=1, ms=5)
plt.plot(Xs[137:138, 0], Xs[137:138, 1], 'ro', mec='k', mew=1, ms=5)
plt.plot(Xs[232:233, 0], Xs[232:233, 1], 'ro', mec='k', mew=1, ms=5)
plt.plot(Xs[312:313, 0], Xs[312:313, 1], 'ro', mec='k', mew=1, ms=5)

X0 = [-0.8092, 0.615]
Xs = odeint(simple_pendulum, X0, t)
plt.plot(Xs[0:1, 0], Xs[0:1, 1], 'ro', mec='k', mew=1, ms=5)
plt.plot(Xs[61:62, 0], Xs[61:62, 1], 'ro', mec='k', mew=1, ms=5)
plt.plot(Xs[137:138, 0], Xs[137:138, 1], 'ro', mec='k', mew=1, ms=5)
plt.plot(Xs[232:233, 0], Xs[232:233, 1], 'ro', mec='k', mew=1, ms=5)
plt.plot(Xs[312:313, 0], Xs[312:313, 1], 'ro', mec='k', mew=1, ms=5)

X0 = [-0.7874, 0.615]
Xs = odeint(simple_pendulum, X0, t)
plt.plot(Xs[0:1, 0], Xs[0:1, 1], 'ro', mec='k', mew=1, ms=5)
plt.plot(Xs[61:62, 0], Xs[61:62, 1], 'ro', mec='k', mew=1, ms=5)
plt.plot(Xs[137:138, 0], Xs[137:138, 1], 'ro', mec='k', mew=1, ms=5)
plt.plot(Xs[232:233, 0], Xs[232:233, 1], 'ro', mec='k', mew=1, ms=5)
plt.plot(Xs[312:313, 0], Xs[312:313, 1], 'ro', mec='k', mew=1, ms=5)

X0 = [-0.7790, 0.606]
Xs = odeint(simple_pendulum, X0, t)
plt.plot(Xs[0:1, 0], Xs[0:1, 1], 'ro', mec='k', mew=1, ms=5)
plt.plot(Xs[61:62, 0], Xs[61:62, 1], 'ro', mec='k', mew=1, ms=5)
plt.plot(Xs[137:138, 0], Xs[137:138, 1], 'ro', mec='k', mew=1, ms=5)
plt.plot(Xs[232:233, 0], Xs[232:233, 1], 'ro', mec='k', mew=1, ms=5)
plt.plot(Xs[312:313, 0], Xs[312:313, 1], 'ro', mec='k', mew=1, ms=5)

X0 = [-0.7711, 0.591]
Xs = odeint(simple_pendulum, X0, t)
plt.plot(Xs[0:1, 0], Xs[0:1, 1], 'ro', mec='k', mew=1, ms=5)
plt.plot(Xs[61:62, 0], Xs[61:62, 1], 'ro', mec='k', mew=1, ms=5)
plt.plot(Xs[137:138, 0], Xs[137:138, 1], 'ro', mec='k', mew=1, ms=5)
plt.plot(Xs[232:233, 0], Xs[232:233, 1], 'ro', mec='k', mew=1, ms=5)
plt.plot(Xs[312:313, 0], Xs[312:313, 1], 'ro', mec='k', mew=1, ms=5)


X0 = [-0.7708, 0.548]
Xs = odeint(simple_pendulum, X0, t)
plt.plot(Xs[0:1, 0], Xs[0:1, 1], 'ro', mec='k', mew=1, ms=5)
plt.plot(Xs[61:62, 0], Xs[61:62, 1], 'ro', mec='k', mew=1, ms=5)
plt.plot(Xs[137:138, 0], Xs[137:138, 1], 'ro', mec='k', mew=1, ms=5)
plt.plot(Xs[232:233, 0], Xs[232:233, 1], 'ro', mec='k', mew=1, ms=5)
plt.plot(Xs[312:313, 0], Xs[312:313, 1], 'ro', mec='k', mew=1, ms=5)


X0 = [-0.7791, 0.533]
Xs = odeint(simple_pendulum, X0, t)
plt.plot(Xs[0:1, 0], Xs[0:1, 1], 'ro', mec='k', mew=1, ms=5)
plt.plot(Xs[61:62, 0], Xs[61:62, 1], 'ro', mec='k', mew=1, ms=5)
plt.plot(Xs[137:138, 0], Xs[137:138, 1], 'ro', mec='k', mew=1, ms=5)
plt.plot(Xs[232:233, 0], Xs[232:233, 1], 'ro', mec='k', mew=1, ms=5)
plt.plot(Xs[312:313, 0], Xs[312:313, 1], 'ro', mec='k', mew=1, ms=5)


X0 = [-0.7878, 0.521]
Xs = odeint(simple_pendulum, X0, t)
plt.plot(Xs[0:1, 0], Xs[0:1, 1], 'ro', mec='k', mew=1, ms=5)
plt.plot(Xs[61:62, 0], Xs[61:62, 1], 'ro', mec='k', mew=1, ms=5)
plt.plot(Xs[137:138, 0], Xs[137:138, 1], 'ro', mec='k', mew=1, ms=5)
plt.plot(Xs[232:233, 0], Xs[232:233, 1], 'ro', mec='k', mew=1, ms=5)
plt.plot(Xs[312:313, 0], Xs[312:313, 1], 'ro', mec='k', mew=1, ms=5)


X0 = [-0.8069, 0.518]
Xs = odeint(simple_pendulum, X0, t)
plt.plot(Xs[0:1, 0], Xs[0:1, 1], 'ro', mec='k', mew=1, ms=5)
plt.plot(Xs[61:62, 0], Xs[61:62, 1], 'ro', mec='k', mew=1, ms=5)
plt.plot(Xs[137:138, 0], Xs[137:138, 1], 'ro', mec='k', mew=1, ms=5)
plt.plot(Xs[232:233, 0], Xs[232:233, 1], 'ro', mec='k', mew=1, ms=5)
plt.plot(Xs[312:313, 0], Xs[312:313, 1], 'ro', mec='k', mew=1, ms=5)


X0 = [-0.8170, 0.530]
Xs = odeint(simple_pendulum, X0, t)
plt.plot(Xs[0:1, 0], Xs[0:1, 1], 'ro', mec='k', mew=1, ms=5)
plt.plot(Xs[61:62, 0], Xs[61:62, 1], 'ro', mec='k', mew=1, ms=5)
plt.plot(Xs[137:138, 0], Xs[137:138, 1], 'ro', mec='k', mew=1, ms=5)
plt.plot(Xs[232:233, 0], Xs[232:233, 1], 'ro', mec='k', mew=1, ms=5)
plt.plot(Xs[312:313, 0], Xs[312:313, 1], 'ro', mec='k', mew=1, ms=5)


X0 = [-0.8250, 0.544]
Xs = odeint(simple_pendulum, X0, t)
plt.plot(Xs[0:1, 0], Xs[0:1, 1], 'ro', mec='k', mew=1, ms=5)
plt.plot(Xs[61:62, 0], Xs[61:62, 1], 'ro', mec='k', mew=1, ms=5)
plt.plot(Xs[137:138, 0], Xs[137:138, 1], 'ro', mec='k', mew=1, ms=5)
plt.plot(Xs[232:233, 0], Xs[232:233, 1], 'ro', mec='k', mew=1, ms=5)
plt.plot(Xs[312:313, 0], Xs[312:313, 1], 'ro', mec='k', mew=1, ms=5)


X0 = [-0.7511, 0.425]
Xs = odeint(simple_pendulum, X0, t)
plt.plot(Xs[0:1, 0], Xs[0:1, 1], 'ro', mec='k', mew=1, ms=5)
plt.plot(Xs[61:62, 0], Xs[61:62, 1], 'ro', mec='k', mew=1, ms=5)
plt.plot(Xs[137:138, 0], Xs[137:138, 1], 'ro', mec='k', mew=1, ms=5)
plt.plot(Xs[232:233, 0], Xs[232:233, 1], 'ro', mec='k', mew=1, ms=5)
plt.plot(Xs[312:313, 0], Xs[312:313, 1], 'ro', mec='k', mew=1, ms=5)

X0 = [-1.0605, 0.845]
Xs = odeint(simple_pendulum, X0, t)
plt.plot(Xs[0:1, 0], Xs[0:1, 1], 'ro', mec='k', mew=1, ms=5)
plt.plot(Xs[61:62, 0], Xs[61:62, 1], 'ro', mec='k', mew=1, ms=5)
plt.plot(Xs[137:138, 0], Xs[137:138, 1], 'ro', mec='k', mew=1, ms=5)
plt.plot(Xs[232:233, 0], Xs[232:233, 1], 'ro', mec='k', mew=1, ms=5)
plt.plot(Xs[312:313, 0], Xs[312:313, 1], 'ro', mec='k', mew=1, ms=5)

plt.show()